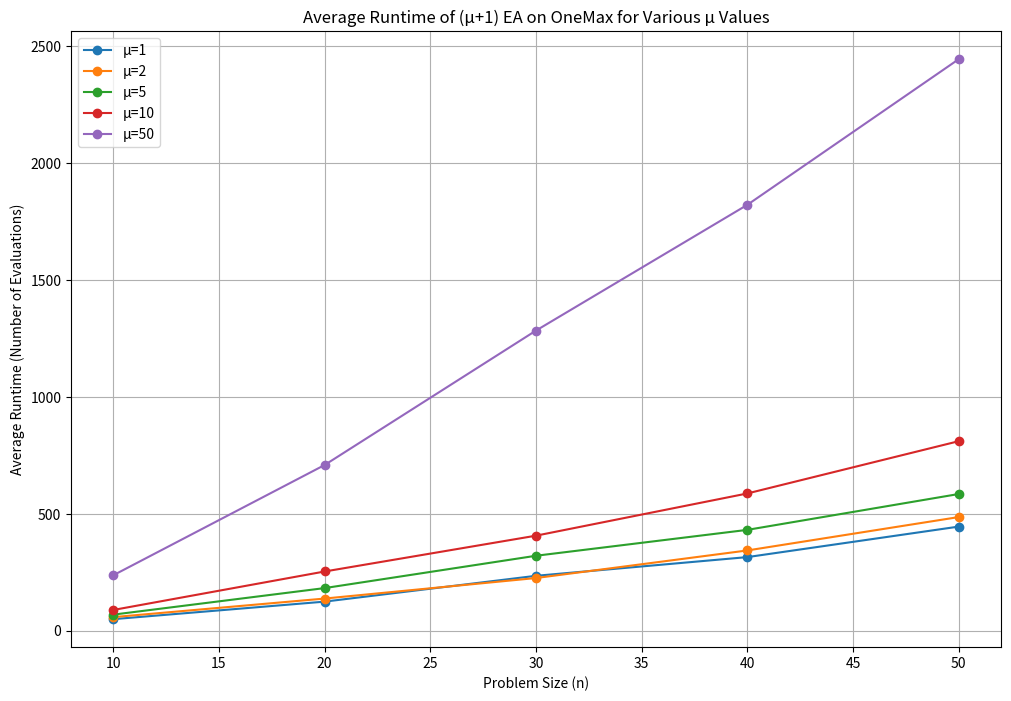

This chart was generated by the following Python code:
import random
import numpy as np
import matplotlib.pyplot as plt

class Individual:
    def __init__(self, n_bits):
        self.genome = 0  # Representing the individual with an integer
        self.n_bits = n_bits

    def randomize(self):
        self.genome = random.getrandbits(self.n_bits)

    def mutate2(self):
        mutation_point = random.randint(0, self.n_bits - 1)
        self.genome ^= (1 << mutation_point)  # Flip the bit at mutation_point


    def mutate(self):
        for i in range(self.n_bits):
            if random.random() < 1 / self.n_bits:  # Probability of 1/n for each bit
                self.genome ^= (1 << i)  # Flip the i-th bit

def one_max(individual):
    #counts the number of ones 
    return bin(individual.genome).count('1')



def leading_ones(individual):
    # Count the number of leading 1s
    return len(bin(individual.genome)[2:].split('0', 1)[0])

def jump_k(individual, k ):
    # Jump function
    ones_count = one_max(individual)
    if ones_count in range(0, individual.n_bits - k + 1 ) or ones_count == individual.n_bits:
        return k + ones_count
    else:
        return individual.n_bits - ones_count


def run_one_plus_one_ea(fitness_function, n_bits):
    individual = Individual(n_bits)
    individual.randomize()
    fitness = fitness_function(individual)
    
    evaluations = 0
    while fitness < n_bits:  # Assuming maximization until all bits are 1s
        new_individual = Individual(n_bits)
        new_individual.genome = individual.genome
        new_individual.mutate()
        new_fitness = fitness_function(new_individual)
        evaluations += 1
        if new_fitness >= fitness:  # In (1+1) EA, accept equal or better solutions
            individual = new_individual
            fitness = new_fitness

    return evaluations,fitness


def task2_part1():

    def run_experiment(problem_size, num_trials, fitness_function):
        results = []
        for _ in range(num_trials):
            evaluations = run_one_plus_one_ea(fitness_function, problem_size)
            results.append(evaluations)
        return np.mean(results)

    problem_sizes = np.arange(10, 101, 10) 
    num_trials = 100  # Number of trials per problem size

    # Testing on OneMax
    one_max_avg_runtimes = [run_experiment(size, num_trials, one_max) for size in problem_sizes]

    # Testing on LeadingOnes
    leading_ones_avg_runtimes = [run_experiment(size, num_trials, leading_ones) for size in problem_sizes]
    theoretical_one_max = problem_sizes * np.log(problem_sizes)  # O(n log n) for OneMax
    theoretical_leading_ones = problem_sizes ** 2  # O(n^2) for LeadingOnes

    # Plotting empirical results and theoretical bounds
    plt.figure(figsize=(12, 8))

    # Empirical results
    plt.plot(problem_sizes, one_max_avg_runtimes, label='OneMax (Empirical)', marker='o', color='blue')
    plt.plot(problem_sizes, leading_ones_avg_runtimes, label='LeadingOnes (Empirical)', marker='x', color='orange')

    # Theoretical bounds
    plt.plot(problem_sizes, theoretical_one_max, label='OneMax (Theoretical: O(n log n))', linestyle='--', color='blue')
    plt.plot(problem_sizes, theoretical_leading_ones, label='LeadingOnes (Theoretical: O(n^2))', linestyle='--', color='orange')
    # Theoretical bounds can be plotted here for comparison if available

    plt.xlabel('Problem Size (n)')
    plt.ylabel('Average Runtime (Number of Evaluations)')
    plt.title('Empirical Runtime of the (1+1) EA on OneMax and LeadingOnes')
    plt.legend()
    plt.grid(True)
    plt.show()


def run_mu_plus_one_ea(mu, problem_size,fitness_function):
    # Initialize population
    population = [Individual(problem_size) for _ in range(mu)]
    for ind in population:
        ind.randomize()

    # Find the best individual in the initial population
    fitnesses = [fitness_function(ind) for ind in population]
    best_fitness = max(fitnesses)
    worst_fitness = min(fitnesses)
    evaluations = mu

    while best_fitness < problem_size:
        # Select and mutate one offspring
        offspring = Individual(problem_size)
        offspring.genome = random.choice(population).genome
        offspring.mutate()

        # Evaluate offspring
        offspring_fitness = fitness_function(offspring)
        evaluations += 1

        # Replace the worst individual if offspring is better
        if offspring_fitness >= worst_fitness:
            
            worst_index = fitnesses.index(worst_fitness)
            population[worst_index] = offspring
            fitnesses[worst_index] = offspring_fitness
            best_fitness = max(best_fitness,offspring_fitness)
            worst_fitness = min(fitnesses)
            

    return evaluations
def task2_part_2():
    mu_values = [1, 2, 5, 10, 50]
    problem_sizes = [10, 20, 30, 40, 50]
    num_trials = 100

    results = {mu: [] for mu in mu_values}
    for mu in mu_values:
        for size in problem_sizes:
            trial_results = [run_mu_plus_one_ea(mu, size,one_max) for _ in range(num_trials)]
            avg_runtime = np.mean(trial_results)
            results[mu].append(avg_runtime)

    # Plotting the results
    plt.figure(figsize=(12, 8))
    for mu, runtimes in results.items():
        plt.plot(problem_sizes, runtimes, label=f'μ={mu}', marker='o')

    plt.xlabel('Problem Size (n)')
    plt.ylabel('Average Runtime (Number of Evaluations)')
    plt.title('Average Runtime of (μ+1) EA on OneMax for Various μ Values')
    plt.legend()
    plt.grid(True)
    plt.show()

task2_part_2()

def uniform_crossover(ind1, ind2):
    child = Individual(ind1.n_bits)
    child.genome = 0
    for i in range(ind1.n_bits):
        child.genome |= (random.choice([ind1.genome, ind2.genome]) >> i & 1) << i
    return child



def run_mu_lambda_ga(mu, lambda_, n_bits, pc, fitness_function,k=None):
    population = [Individual(n_bits) for _ in range(mu)]
    for individual in population:
        individual.randomize()

    best_fitness = max(fitness_function(individual) for individual in population)
    evaluations = mu  # Initial population fitness evaluations
    optimal_fit = optimal_fitness(fitness_function, n_bits, k)
    while best_fitness < optimal_fit:
        offspring = []
        for _ in range(lambda_):
            if random.random() < pc:
                # Perform uniform crossover
                parent1, parent2 = random.sample(population, 2)
                child = uniform_crossover(parent1, parent2)
            else:
                # Copy and mutate
                child = Individual(n_bits)
                child.genome = random.choice(population).genome
            child.mutate()
            offspring.append(child)

        # Combine, evaluate fitness, and select the best mu individuals
        evaluations += lambda_
        population.extend(offspring)
        population.sort(key=fitness_function, reverse=True)
        population = population[:mu]

        best_fitness = fitness_function(population[0])

    return evaluations
k_value = 2
def jump_fitness(individual):
    return jump_k(individual, k_value)


def optimal_fitness(fitness_func, n_bits, k=None):
    if fitness_func == one_max:
        return n_bits
    elif fitness_func == jump_fitness:
        return n_bits + k
    else:
        return n_bits   # we must have leading_ones as a fitness_function
#k_value= 3
#mu, lambda_ = 100,100
#n_bits = 10
#pc = 0.5  # Crossover probability

#print(run_mu_lambda_ga(mu,lambda_,n_bits,pc,jump_fitness,k_value))
    
def hamming_distance(individual1, individual2):
    """Calculate the Hamming distance between two individuals."""
    x = individual1.genome ^ individual2.genome
    return bin(x).count('1')

def calculate_diversity(population, d):
    """Calculate the diversity of the population at distance d."""
    diversity_count = 0
    n = len(population)

    for i in range(n):
        for j in range(i + 1, n):
            if hamming_distance(population[i], population[j]) == 2 * d:
                diversity_count += 1

    return diversity_count

def experiment(n, k, mu, lambda_, pc, max_iterations):
    """Run the (μ + λ) GA on Jump_k and measure diversity over time."""
    # Initialize the population on the plateau of Jump_k
    population = [Individual(n) for _ in range(mu)]
    for individual in population:
        # Initialize each individual with n-k ones and k zeros
        individual.genome = (1 << (n - k)) - 1
        # Randomly shuffle the k zeros within the genome
        zero_positions = random.sample(range(n), k)
        for pos in zero_positions:
            individual.genome &= ~(1 << pos)

    diversity_over_time = []
    best_fitness = 0
    evaluations = 0

    for iteration in range(max_iterations):
        # Run one iteration of the GA
        offspring = []
        for _ in range(lambda_):
            if random.random() < pc:
                parent1, parent2 = random.sample(population, 2)
                child = uniform_crossover(parent1, parent2)
            else:
                child = Individual(n)
                child.genome = random.choice(population).genome
            child.mutate()
            offspring.append(child)

        population.extend(offspring)
        population.sort(key=lambda ind: jump_k(ind, k), reverse=True)
        population = population[:mu]

        # Update best fitness and evaluations
        current_best_fitness = jump_k(population[0], k)
        if current_best_fitness > best_fitness:
            best_fitness = current_best_fitness
        evaluations += lambda_

        # Calculate and record diversity for each distance d
        diversity_record = {}
        for d in range(k + 1):
            diversity_record[d] = calculate_diversity(population, d)
        diversity_over_time.append(diversity_record)

        # Check for termination condition
        if best_fitness >= n + k:
            break
    print(iteration)
    return diversity_over_time, evaluations, iteration


def plot():
        # Plotting
        n_values = [100]
        k_values = [4]
        mu_values = [100]
        lambda_values = [50]
        pc_values = [0.5]

        # Conducting experiments and collecting results
        results = {}
        for n in n_values:
            for k in k_values:
                for mu in mu_values:
                    for lambda_ in lambda_values:
                        for pc in pc_values:
                            diversity_timeline, evaluations, last_iteration = experiment(n, k, mu, lambda_, pc, 2000)
                            results[(n, k, mu, lambda_, pc)] = diversity_timeline
        # Visualizing the diversity over time for selected parameter combinations
        for n, k, mu, lambda_, pc in results:
            diversity_timeline = results[(n, k, mu, lambda_, pc)]
            # Extract the diversity for each distance
            distances = range(k + 1)  # Assuming 'k' is the maximum distance of interest
            diversity_per_distance = {d: [iteration.get(d, 0) for iteration in diversity_timeline] for d in distances}

            # Plotting diversity over time for each distance
            plt.figure(figsize=(10, 6))
            for d, diversity_values in diversity_per_distance.items():
                plt.plot(diversity_values, label=f'Distance {d}')

            plt.xlabel('Iteration')
            plt.ylabel('Diversity at Distance k')
            plt.title(f'Diversity Over Time (n={n}, k={k}, mu={mu}, lambda={lambda_}, pc={pc})')
            plt.legend()
            plt.grid(True)
            plt.show()

print('new')